Run: headless pygame with SDL's dummy video driver; simulated clock (each Clock.tick advances the game by its frame time, no real sleeping); random seed 0; keys injected as events and as key.get_pressed() state; no mouse input.
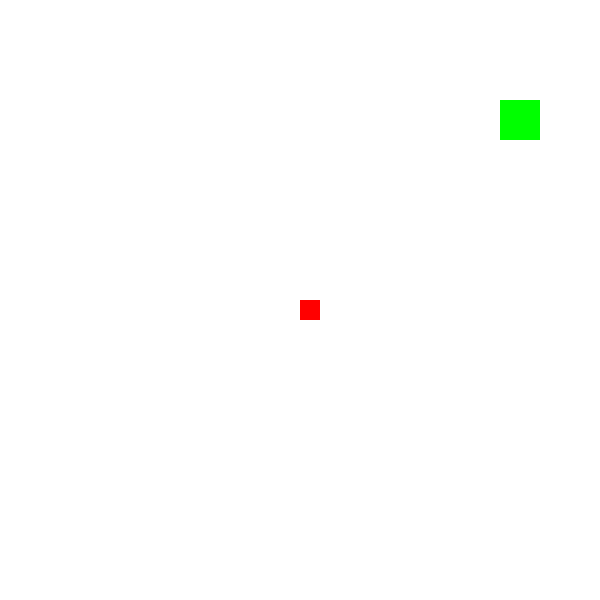
Frame 1 of 4 · flips 1–60 · no input
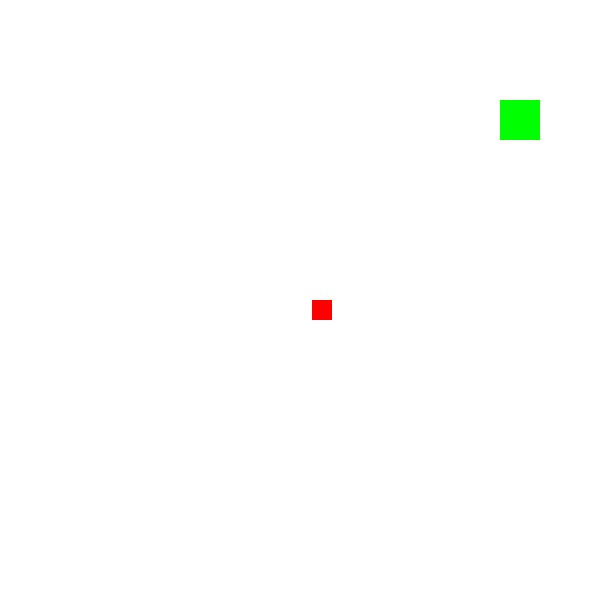
Frame 2 of 4 · flips 61–180 · tapped SPACE, RETURN · held RIGHT (→), D
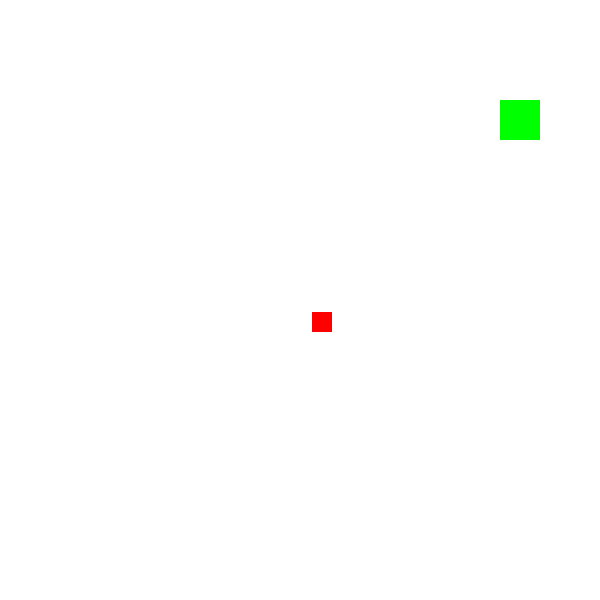
Frame 3 of 4 · flips 181–300 · held DOWN (↓), S
Frame 4 of 4 · flips 301–420 · held LEFT (←), A, UP (↑), W · screen same as frame 1, image omitted

The pygame program that drew these frames:

import pygame
import sys

pygame.init()
screen = pygame.display.set_mode((600, 600))
pygame.display.set_caption("N.E.A.T.")
screen.fill((255, 255, 255))


class Player:
    def __init__(self):
        self.x = 300
        self.y = 300
        self.width = 20
        self.height = 20

    def display(self):
        pygame.draw.rect(screen, (255, 0, 0), (self.x, self.y, self.width, self.height))

    def move(self, direction):
        if direction == "up":
            if self.y > 0:
                self.y -= 0.1
            else:
                self.y = 0
        if direction == "down":
            if self.y < 600 - self.height:
                self.y += 0.1
            else:
                self.y = 600 - self.height
        if direction == "left":
            if self.x > 0:
                self.x -= 0.1
            else:
                self.x = 0
        if direction == "right":
            if self.x < 600 - self.width:
                self.x += 0.1
            else:
                self.x = 600 - self.width


class Goal:
    def __init__(self):
        self.x = 500
        self.y = 100
        self.width = 40
        self.height = 40

    def display(self):
        pygame.draw.rect(screen, (0, 255, 0), (self.x, self.y, self.width, self.height))


player1 = Player()
goal = Goal()

while True:
    for event in pygame.event.get():
        if event.type == pygame.QUIT:
            pygame.quit()
            sys.exit()

    keystate = pygame.key.get_pressed()
    if keystate[pygame.K_DOWN]:
        player1.move("down")
    if keystate[pygame.K_UP]:
        player1.move("up")
    if keystate[pygame.K_LEFT]:
        player1.move("left")
    if keystate[pygame.K_RIGHT]:
        player1.move("right")

    screen.fill((255,255,255))
    goal.display()
    player1.display()
    pygame.display.flip()
